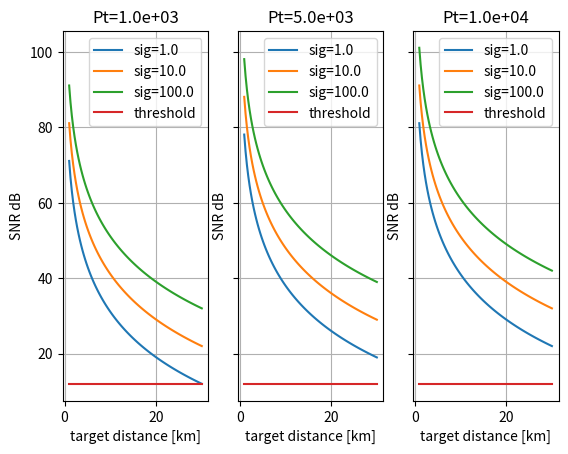

Reproduce this figure in Python.
#!/usr/bin/env python
import numpy as np
import matplotlib.pyplot as plt

# constants
k_boltz = 1.38064852e-23 # m^2 kg / s^2 K
C = 3e8

def snr_rangeEquation(Pt, Gt, Gr, sigma, wavelength, R, B, F, L, T):
    """Single-pulse SNR"""
    return (Pt*Gt*Gr*sigma*wavelength**2)/(((4*np.pi)**3)*(R**4)*k_boltz*T*B*F*L)

def snr_rangeEquation_CP(Pt, Gt, Gr, sigma, wavelength, R, B, F, L, T, Npulses, time_bandwidth_prod):
    """"Signal-to-noise ratio of range equation with coherent processing (CP)"""
    singlePulse_snr= snr_rangeEquation(Pt, Gt, Gr, sigma, wavelength, R, B, F, L, T)
    return singlePulse_snr*Npulses*time_bandwidth_prod

def snr_rangeEquation_BPSK_pulses(Pt, Gt, Gr, sigma, wavelength, R, B, F, L, T, Npulses, n_c):
    """number of chips is the time-bandwidth product"""
    return snr_rangeEquation_CP(Pt, Gt, Gr, sigma, wavelength, R, B, F, L, T, Npulses, n_c)

def snr_rangeEquation_CP_DF(Pt, Gt, Gr, sigma, wavelength, R, B, F, L, T, Tcpi, tau_df):
    """"Signal-to-noise ratio of range equation with coherent processing (CP) in the
    duty factor form."""
    singlePulse_snr= snr_rangeEquation(Pt, Gt, Gr, sigma, wavelength, R, B, F, L, T)
    return singlePulse_snr*Tcpi*tau_df

def lin2dB(linear):
    return 10*np.log10(linear)


## problem 1 #############################################################
antenna_diameter= 1.5*(0.0254*12) # convert feet to meters
fc = 10e9
B = 10e6
Ncode = 13
L = 10**(8/10) # 8dB
F = 10**(6/10) # 5dB
Npulses = 256
Pt_ar = [1e3, 5e3, 10e3]
sig_db_ar = [0, 10, 20]
sig_ar = [10**(x/10) for x in sig_db_ar]
range_ar = np.linspace(1e3,30e3,100)
threshold_db = 12
threshold = 10**(threshold_db/10)

# calculations
wavelength = C/fc
theta_3db = wavelength/antenna_diameter # for a circular apature radar
Gt = 4*np.pi/(theta_3db)**2 # az and el are the same
# assumptions
Gr = Gt # simpilifying assumption
T =290 # Kelvin

# plot
fig, ax = plt.subplots(1,len(Pt_ar), sharex='all', sharey='all')

for index, Pt in enumerate(Pt_ar):
    for sig in sig_ar:
        y = snr_rangeEquation_BPSK_pulses(Pt, Gt, Gr, sig, wavelength, range_ar, B, F, L, T, Npulses, Ncode)
        y = lin2dB(y)
        ax[index].plot(range_ar/1e3, y, label=f"{sig=}")
    ax[index].plot(range_ar/1e3, threshold_db*np.ones(range_ar.shape), label=f"threshold")
    ax[index].set_title(f"{Pt=:.1e}")
    ax[index].set_xlabel("target distance [km]")
    ax[index].set_ylabel("SNR dB")
    ax[index].grid()
    ax[index].legend()

## problem 2 #############################################################
